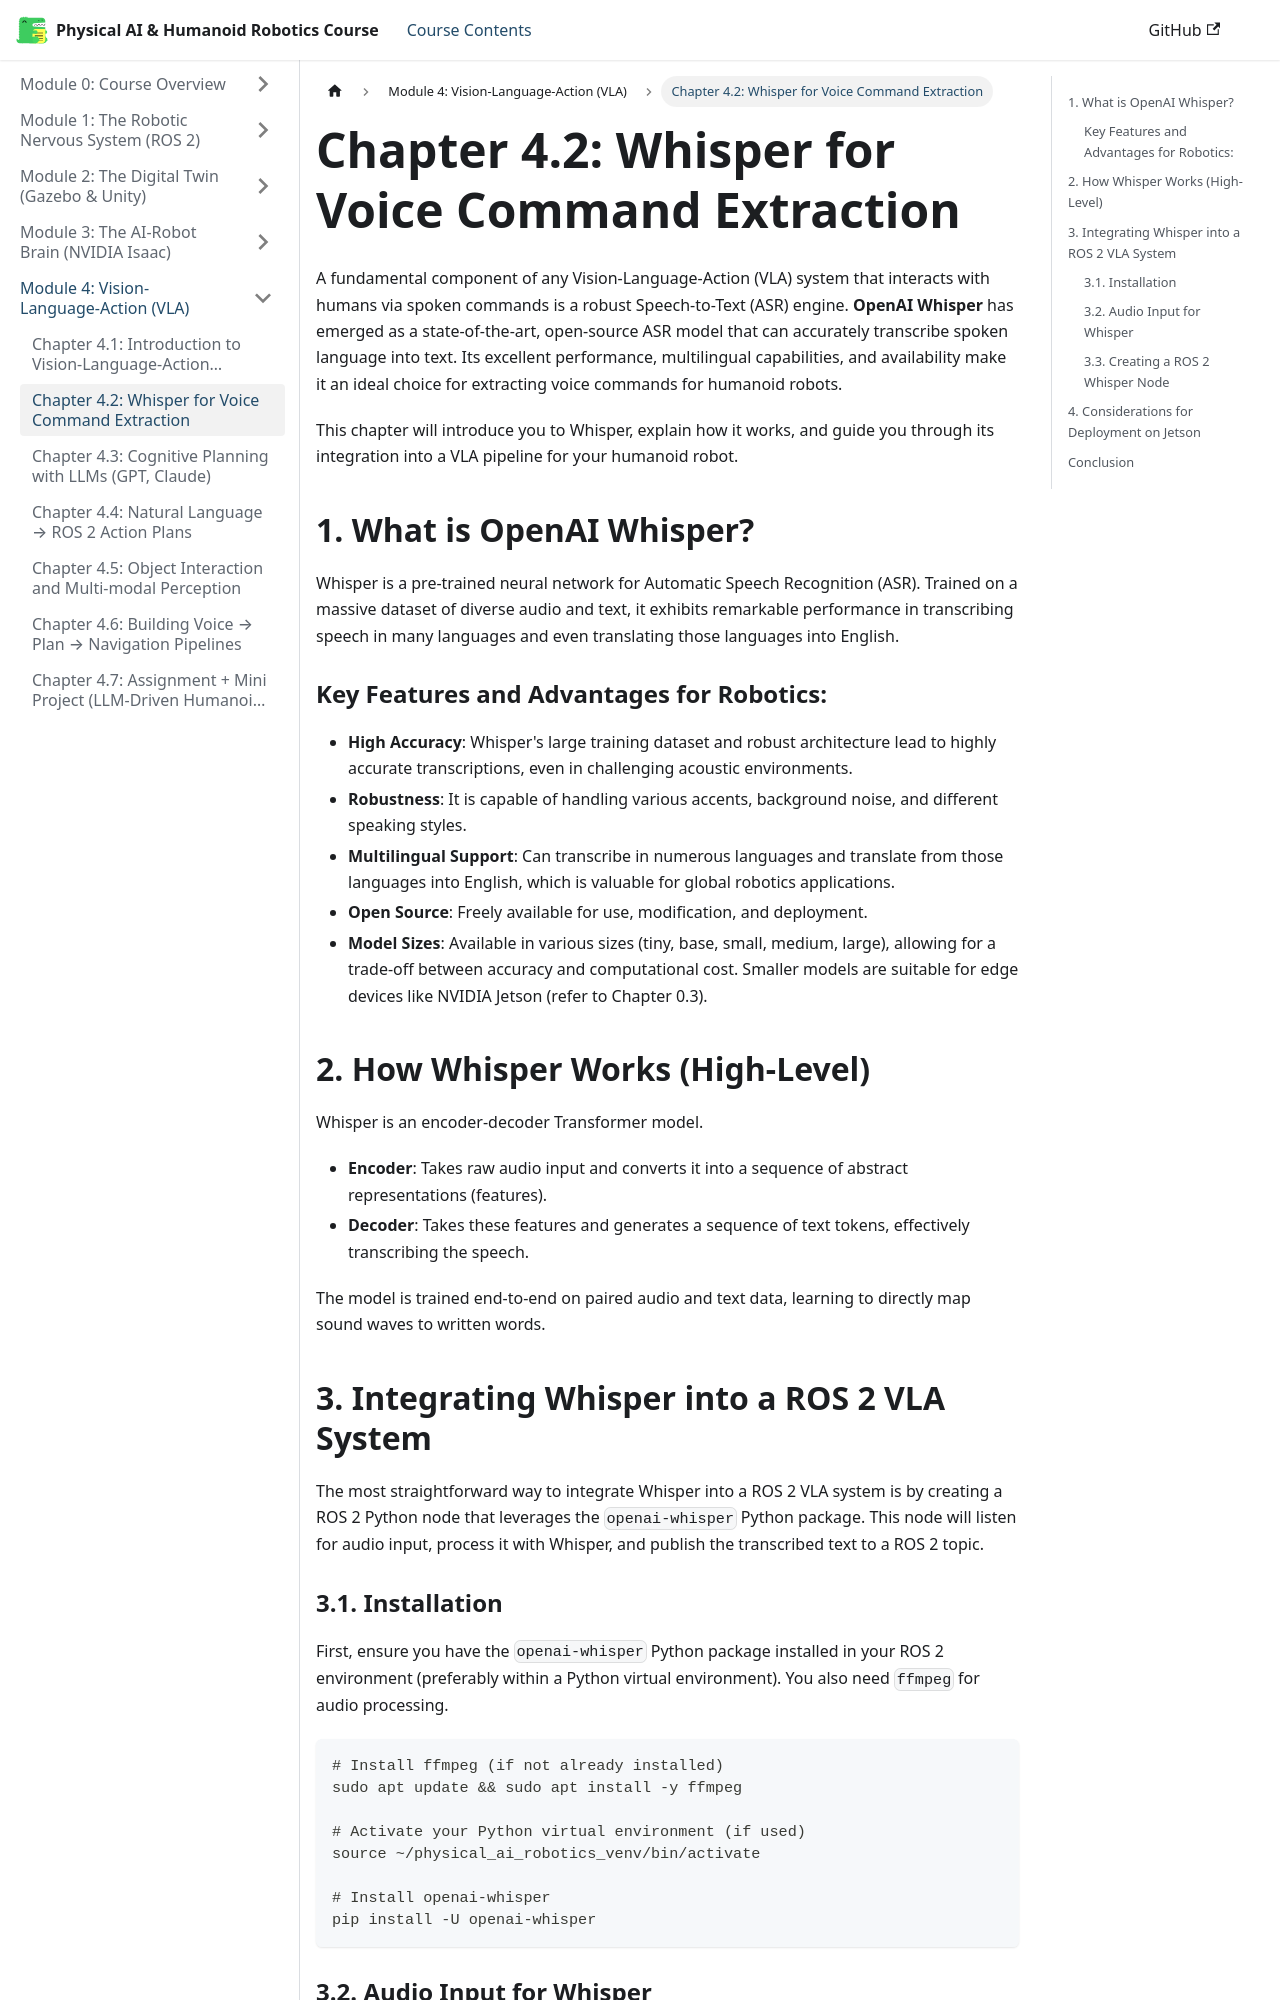

repository: huzaifaqazi/Hackathon_Book_Generated · page: module-4-vla/chapter-4.2-whisper-voice/index.html · generator: docusaurus

# Chapter 4.2: Whisper for Voice Command Extraction

A fundamental component of any Vision-Language-Action (VLA) system that interacts with humans via spoken commands is a robust Speech-to-Text (ASR) engine. **OpenAI Whisper** has emerged as a state-of-the-art, open-source ASR model that can accurately transcribe spoken language into text. Its excellent performance, multilingual capabilities, and availability make it an ideal choice for extracting voice commands for humanoid robots.

This chapter will introduce you to Whisper, explain how it works, and guide you through its integration into a VLA pipeline for your humanoid robot.

## 1. What is OpenAI Whisper?

Whisper is a pre-trained neural network for Automatic Speech Recognition (ASR). Trained on a massive dataset of diverse audio and text, it exhibits remarkable performance in transcribing speech in many languages and even translating those languages into English.

### Key Features and Advantages for Robotics:

-   **High Accuracy**: Whisper's large training dataset and robust architecture lead to highly accurate transcriptions, even in challenging acoustic environments.
-   **Robustness**: It is capable of handling various accents, background noise, and different speaking styles.
-   **Multilingual Support**: Can transcribe in numerous languages and translate from those languages into English, which is valuable for global robotics applications.
-   **Open Source**: Freely available for use, modification, and deployment.
-   **Model Sizes**: Available in various sizes (tiny, base, small, medium, large), allowing for a trade-off between accuracy and computational cost. Smaller models are suitable for edge devices like NVIDIA Jetson (refer to Chapter 0.3).

## 2. How Whisper Works (High-Level)

Whisper is an encoder-decoder Transformer model.

-   **Encoder**: Takes raw audio input and converts it into a sequence of abstract representations (features).
-   **Decoder**: Takes these features and generates a sequence of text tokens, effectively transcribing the speech.

The model is trained end-to-end on paired audio and text data, learning to directly map sound waves to written words.

## 3. Integrating Whisper into a ROS 2 VLA System

The most straightforward way to integrate Whisper into a ROS 2 VLA system is by creating a ROS 2 Python node that leverages the `openai-whisper` Python package. This node will listen for audio input, process it with Whisper, and publish the transcribed text to a ROS 2 topic.

### 3.1. Installation

First, ensure you have the `openai-whisper` Python package installed in your ROS 2 environment (preferably within a Python virtual environment). You also need `ffmpeg` for audio processing.

```bash
# Install ffmpeg (if not already installed)
sudo apt update && sudo apt install -y ffmpeg

# Activate your Python virtual environment (if used)
source ~/physical_ai_robotics_venv/bin/activate

# Install openai-whisper
pip install -U openai-whisper
```
